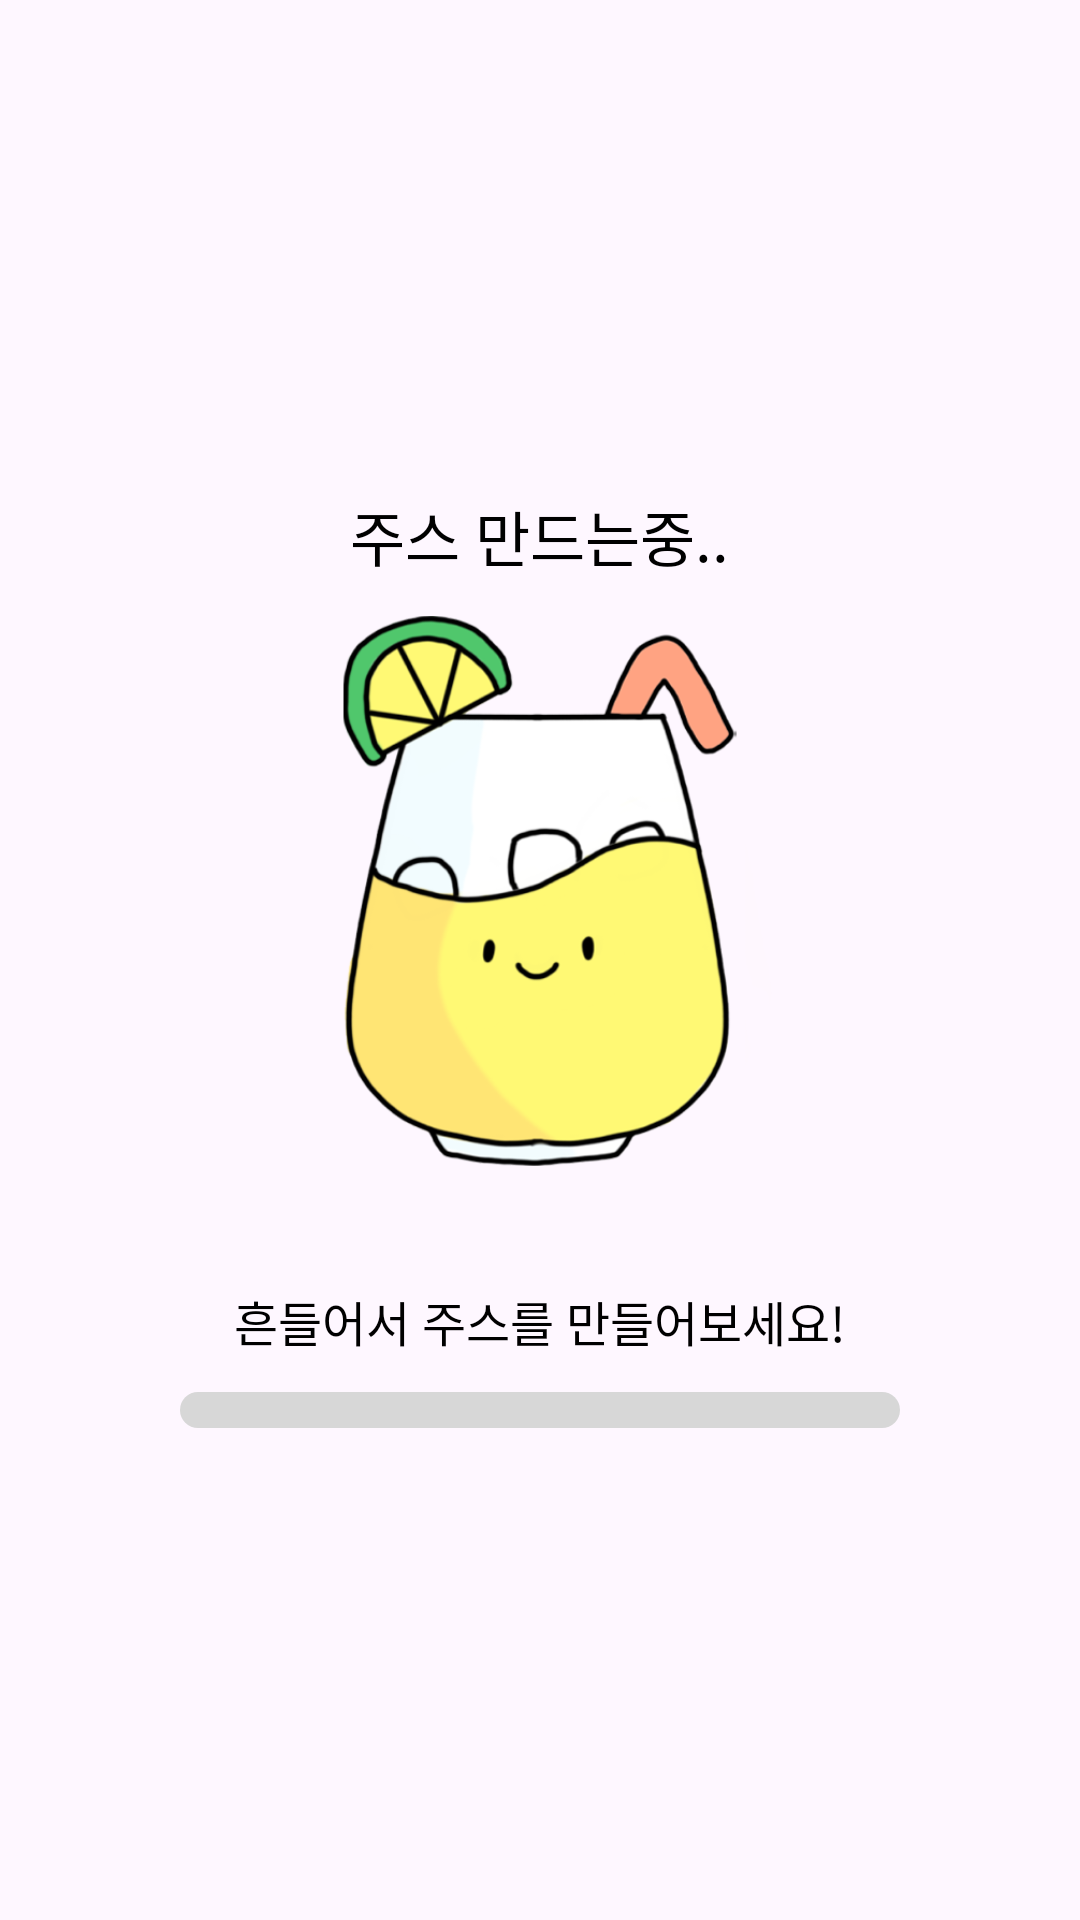

Reconstruct the res/layout file that produces this screen, plus the resources it refers to.
<!-- AndroidManifest.xml: application theme Theme.Frientree -->
<!-- res/layout/dialog_juice_shake.xml -->
<?xml version="1.0" encoding="utf-8"?>
<androidx.constraintlayout.widget.ConstraintLayout xmlns:android="http://schemas.android.com/apk/res/android"
    xmlns:app="http://schemas.android.com/apk/res-auto"
    android:layout_width="match_parent"
    android:layout_height="wrap_content">

    <LinearLayout
        android:layout_width="0dp"
        android:layout_height="0dp"
        android:orientation="vertical"
        app:layout_constraintBottom_toBottomOf="parent"
        app:layout_constraintDimensionRatio="1:1"
        app:layout_constraintEnd_toEndOf="parent"
        app:layout_constraintStart_toStartOf="parent"
        app:layout_constraintTop_toTopOf="parent">

        <TextView
            android:id="@+id/juice_name_text_view"
            style="@style/Base.FTR.TextView.DialogMain"
            android:layout_width="wrap_content"
            android:layout_height="wrap_content"
            android:layout_gravity="center_horizontal"
            android:layout_marginTop="24dp"
            android:text="@string/making_juice" />

        <ImageView
            android:id="@+id/juice_image_image_view"
            android:layout_width="wrap_content"
            android:layout_height="0dp"
            android:layout_gravity="center_horizontal"
            android:layout_marginTop="12dp"
            android:layout_marginBottom="40dp"
            android:layout_weight="1"
            android:adjustViewBounds="true"
            android:src="@drawable/juice" />

        <TextView
            android:id="@+id/juice_description_text_view"
            style="@style/Base.FTR.TextView.DialogText"
            android:layout_width="match_parent"
            android:layout_height="wrap_content"
            android:layout_gravity="center_horizontal"
            android:layout_marginHorizontal="60dp"
            android:gravity="center"
            android:text="@string/juice_shake_guide" />

        <ProgressBar
            android:id="@+id/shake_progress_bar_linear_progress_indicator"
            style="@style/Base.FTR.ProgressBar"
            android:layout_width="match_parent"
            android:layout_height="12dp"
            android:layout_marginHorizontal="60dp"
            android:layout_marginTop="12dp"
            android:layout_marginBottom="24dp"
            android:indeterminate="false"
            android:max="100" />

    </LinearLayout>


</androidx.constraintlayout.widget.ConstraintLayout>
<!-- resources referenced by this layout -->
<resources>
  <!-- drawable juice: png bitmap (drawable, 86862 bytes) -->
  <string name="juice_shake_guide">흔들어서 주스를 만들어보세요!</string>
  <string name="making_juice">주스 만드는중..</string>
  <style name="Base.FTR.ProgressBar" parent="Widget.AppCompat.ProgressBar.Horizontal">
          <item name="android:progressDrawable">@drawable/bg_progress_bar</item>
          <item name="layout_constraintCircleRadius">40dp</item>
      </style>
  <style name="Base.FTR.TextView.DialogMain" parent="Base.FTR.TextView">
          <item name="android:textAppearance">@style/Base.FTR.Bold_20sp</item>
      </style>
  <style name="Base.FTR.TextView.DialogText" parent="Base.FTR.TextView" />
  <style name="Theme.Frientree" parent="Theme.Material3.Light.NoActionBar">
          
          <item name="colorPrimary">@color/darken_main_green</item>
          <item name="colorPrimaryVariant">@color/darken_main_green</item>
          <item name="colorOnPrimary">@color/black</item>
          
          <item name="colorSecondary">@color/darken_main_green</item>
          <item name="colorSecondaryVariant">@color/darken_main_green</item>
          <item name="colorOnSecondary">@color/black</item>
          
          <item name="android:statusBarColor">?attr/colorPrimaryVariant</item>
          
      </style>
  <!-- drawable bg_progress_bar (drawable) -->
  <?xml version="1.0" encoding="utf-8"?>
  <layer-list xmlns:android="http://schemas.android.com/apk/res/android" android:shape="rectangle">
  
      <item android:id="@android:id/background">
          <shape android:shape="rectangle">
              <solid android:color="@color/light_gray"/>
              <corners android:radius="20dp"/>
              <size android:height="20dp"/>
          </shape>
      </item>
      <item android:id="@android:id/progress">
          <clip>
              <shape>
                  <corners android:radius="20dp" />
                  <solid android:color="@color/main_green" />
              </shape>
          </clip>
      </item>
  
  </layer-list>
  <style name="Base.FTR.TextView" parent="@style/Widget.AppCompat.TextView">
          <item name="android:textAppearance">@style/Base.FTR.Text</item>
          <item name="android:layout_width">wrap_content</item>
          <item name="android:layout_height">wrap_content</item>
      </style>
  <style name="Base.FTR.Bold_20sp" parent="Base.FTR">
          <item name="fontFamily">@font/binggrae_bold</item>
          <item name="android:textSize">20sp</item>
      </style>
  <color name="darken_main_green">#C6E47E</color>
  <color name="black">#FF000000</color>
  <color name="light_gray">#D7D7D7</color>
  <color name="main_green">#EBFFD2</color>
  <style name="Base.FTR.Text" parent="Base.FTR">
          <item name="android:fontFamily">@font/binggrae</item>
          <item name="android:textSize">16sp</item>
          <item name="android:textColor">@color/black</item>
      </style>
  <style name="Base.FTR" parent="Theme.Frientree" />
</resources>
